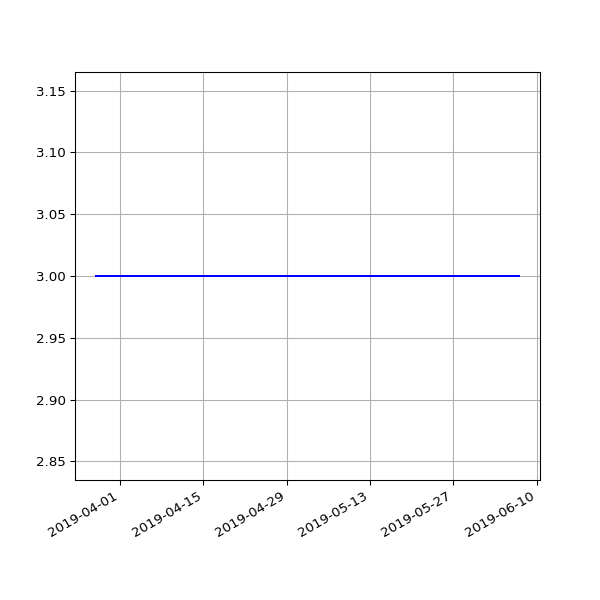

Source data for this figure (header and first rows):
date, value
2019-03-28 07:47:59 +0000, 3
2019-04-01 07:40:45 +0100, 3
2019-04-04 06:42:25 +0100, 3
2019-04-07 06:51:48 +0100, 3
2019-04-10 06:56:15 +0100, 3
2019-04-16 11:24:05 +0100, 3
2019-04-19 07:16:50 +0100, 3
2019-04-22 07:00:26 +0100, 3
2019-05-01 07:20:31 +0100, 3
2019-05-04 07:15:27 +0100, 3
2019-05-07 07:29:37 +0100, 3
2019-05-10 07:10:29 +0100, 3
2019-05-13 07:01:24 +0100, 3
2019-05-16 07:14:22 +0100, 3
2019-05-19 06:46:07 +0100, 3
2019-05-22 07:06:31 +0100, 3
2019-05-25 07:04:15 +0100, 3
2019-06-01 06:56:39 +0100, 3
2019-06-04 06:58:16 +0100, 3
2019-06-07 07:01:51 +0100, 3
